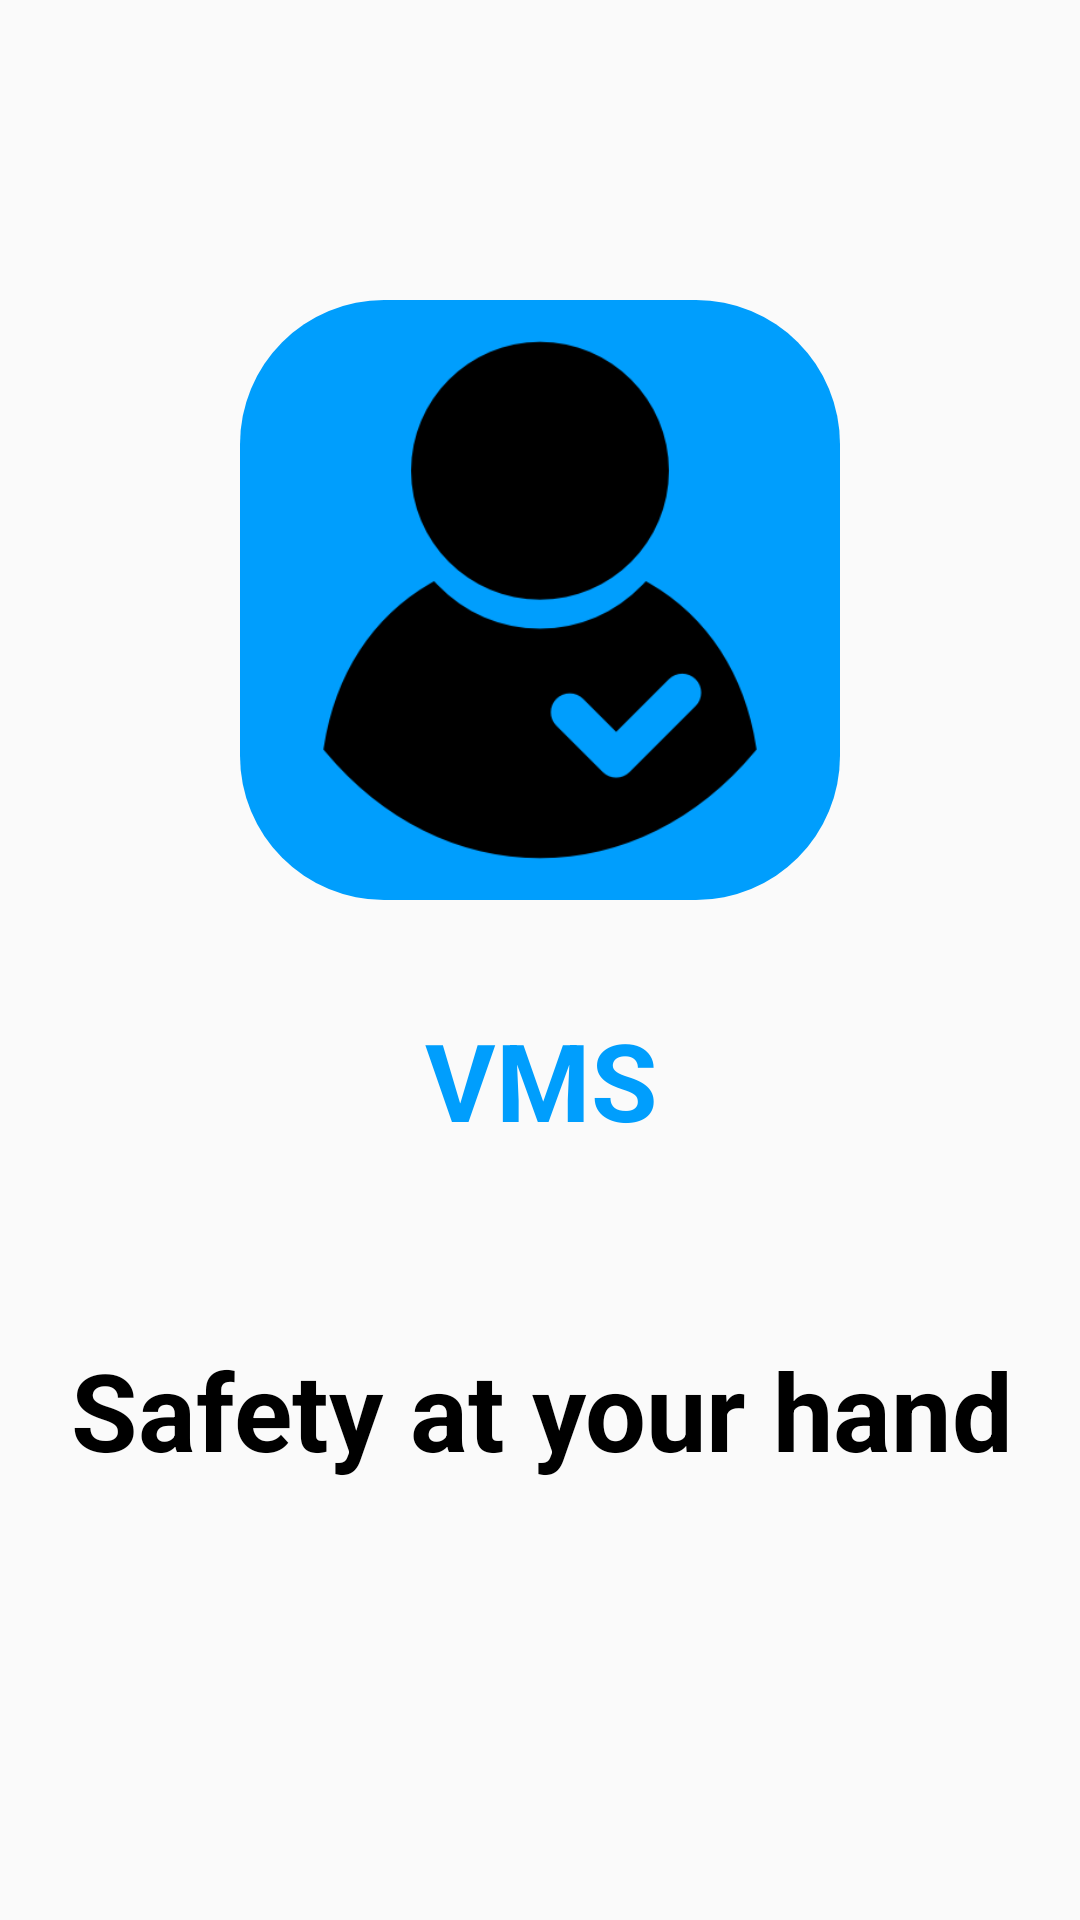

The Android layout XML behind this screen, and the referenced resources:
<!-- AndroidManifest.xml: application theme Theme.VMS -->
<!-- res/layout/activity_main.xml -->
<?xml version="1.0" encoding="utf-8"?>
<androidx.constraintlayout.widget.ConstraintLayout xmlns:android="http://schemas.android.com/apk/res/android"
    xmlns:app="http://schemas.android.com/apk/res-auto"
    xmlns:tools="http://schemas.android.com/tools"
    android:id="@+id/main"
    android:layout_width="match_parent"
    android:layout_height="match_parent"
    tools:context=".MainActivity">

    <ImageView
        android:id="@+id/imageViewVisitor"
        android:layout_width="200dp"
        android:layout_height="200dp"
        android:layout_marginStart="50dp"
        android:layout_marginTop="100dp"
        android:layout_marginEnd="50dp"
        android:background="@drawable/icon"
        app:layout_constraintEnd_toEndOf="parent"
        app:layout_constraintStart_toStartOf="parent"
        app:layout_constraintTop_toTopOf="parent"
        app:srcCompat="@drawable/visitor" />

    <TextView
        android:id="@+id/textViewVisitorManagementSystem"
        android:layout_width="400dp"
        android:layout_height="100dp"
        android:layout_gravity="center"
        android:layout_marginStart="10dp"
        android:layout_marginTop="10dp"
        android:layout_marginEnd="10dp"
        android:gravity="center"
        android:text="VMS"
        android:textColor="@color/holo_light_blue"
        android:textSize="36sp"
        android:textStyle="bold"
        app:layout_constraintEnd_toEndOf="parent"
        app:layout_constraintStart_toStartOf="parent"
        app:layout_constraintTop_toBottomOf="@+id/imageViewVisitor" />

    <TextView
        android:id="@+id/textViewSafetyAtYourHand"
        android:layout_width="400dp"
        android:layout_height="100dp"
        android:layout_gravity="center"
        android:layout_marginStart="10dp"
        android:layout_marginTop="10dp"
        android:layout_marginEnd="10dp"
        android:gravity="center"
        android:text="Safety at your hand"
        android:textColor="@color/black"
        android:textSize="36sp"
        android:textStyle="bold"
        app:layout_constraintEnd_toEndOf="parent"
        app:layout_constraintStart_toStartOf="parent"
        app:layout_constraintTop_toBottomOf="@+id/textViewVisitorManagementSystem" />

</androidx.constraintlayout.widget.ConstraintLayout>
<!-- resources referenced by this layout -->
<resources>
  <color name="black">#000000</color>
  <color name="holo_light_blue">#009EFD</color>
  <!-- drawable icon (drawable) -->
  <?xml version="1.0" encoding="utf-8"?>
  <shape xmlns:android="http://schemas.android.com/apk/res/android"
      android:shape="rectangle">
      <solid android:color="#009EFD"/>
      <corners android:radius="48dp"/>
  </shape>
  <!-- drawable visitor: png bitmap (drawable, 6408 bytes) -->
  <style name="Theme.VMS" parent="Theme.AppCompat.DayNight.DarkActionBar">
          
          <item name="colorPrimary">@color/holo_light_blue</item>
          <item name="colorPrimaryVariant">@color/white</item>
          <item name="colorOnPrimary">@color/black</item>
          
          <item name="colorSecondary">@color/holo_light_blue</item>
          <item name="colorSecondaryVariant">@color/white</item>
          <item name="colorOnSecondary">@color/black</item>
          
          <item name="android:statusBarColor" tools:targetApi="l">?attr/colorPrimaryVariant</item>
          
      </style>
  <color name="white">#FFFFFF</color>
</resources>
